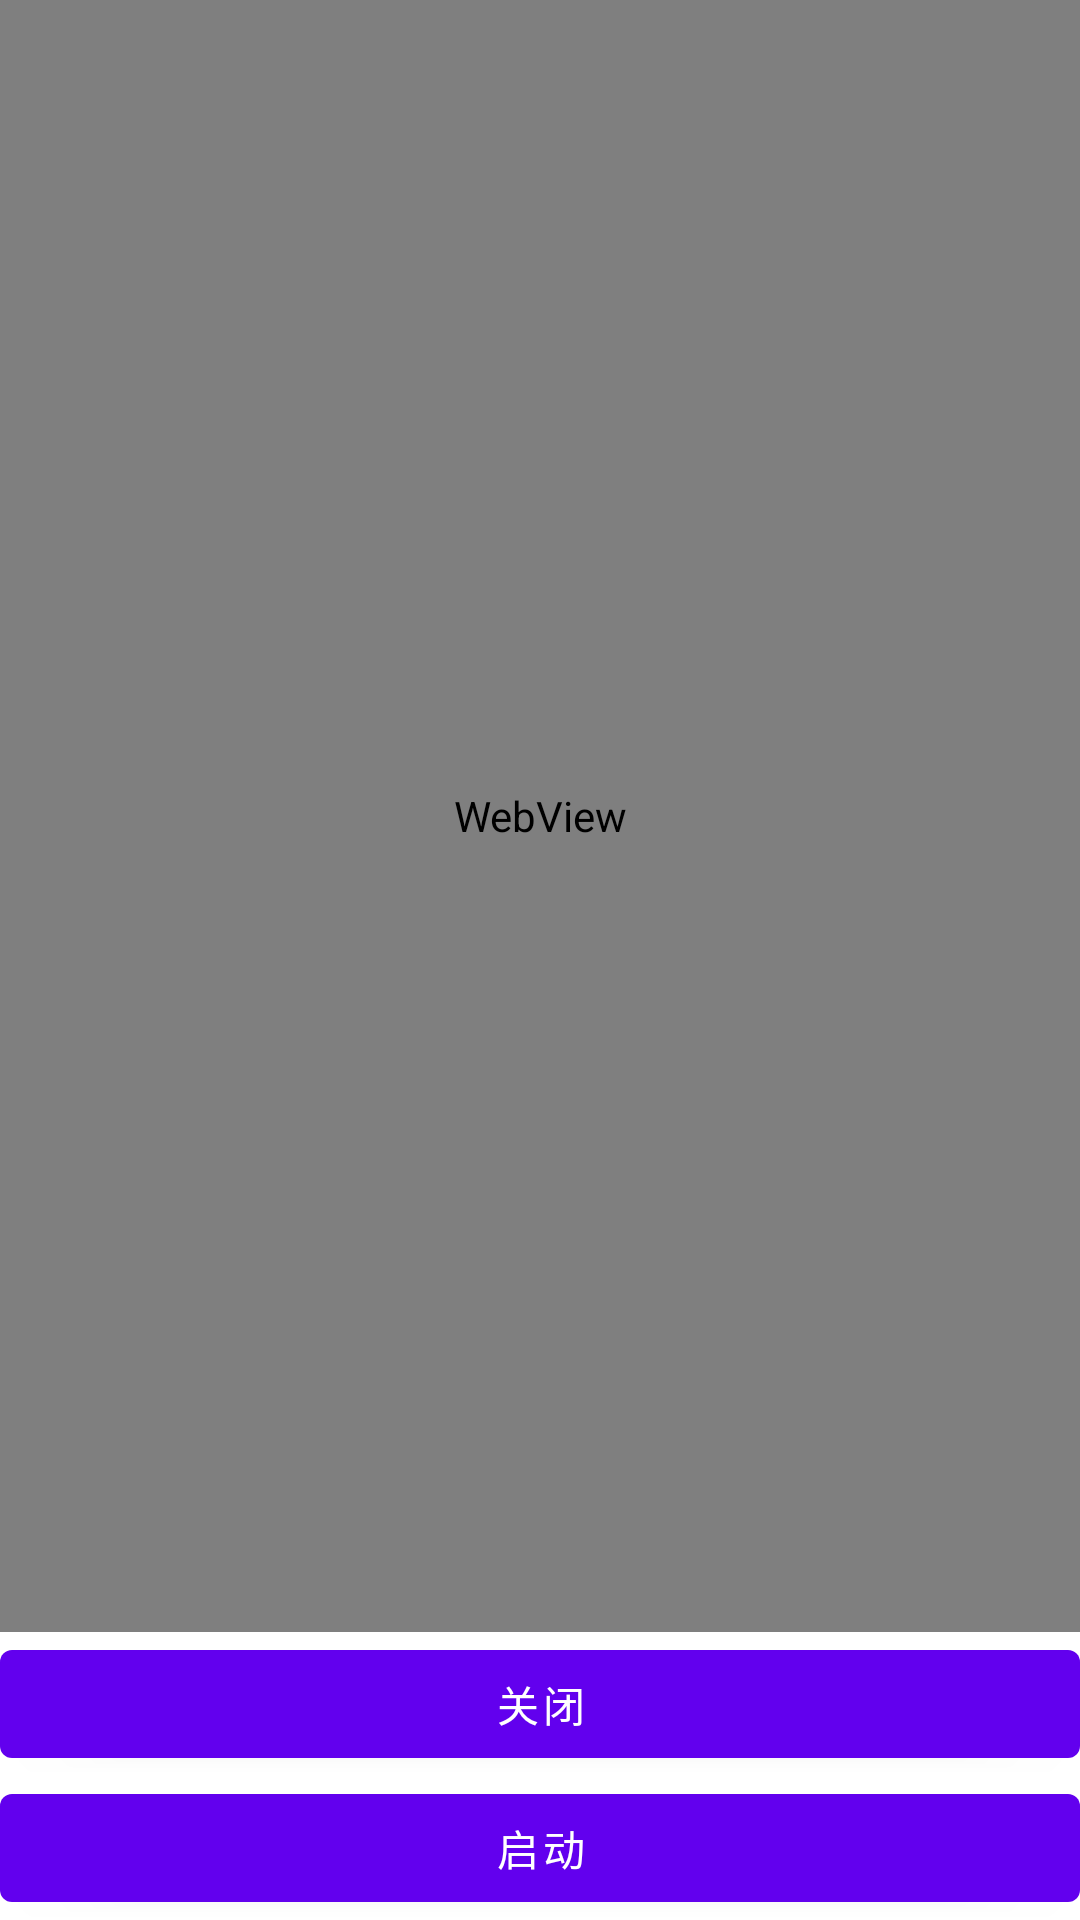

Here is an Android app screen rendered from its layout file. Give the layout XML and the strings, colors and styles it references.
<!-- AndroidManifest.xml: fallback theme Theme.MaterialComponents.DayNight.NoActionBar -->
<!-- res/layout/layout_webview.xml -->
<LinearLayout xmlns:android="http://schemas.android.com/apk/res/android" android:orientation="vertical" android:layout_width="match_parent" android:layout_height="match_parent">
  <WebView android:id="@+id/gen_7f0801c1" android:layout_width="match_parent" android:layout_height="0dip" android:layout_weight="1.000000"/>
  <Button android:id="@+id/gen_7f08005c" android:layout_width="match_parent" android:layout_height="wrap_content" android:text="关闭"/>
  <Button android:id="@+id/gen_7f08005d" android:layout_width="match_parent" android:layout_height="wrap_content" android:text="启动"/>
</LinearLayout>
<!-- resources referenced by this layout -->
<resources>

</resources>
